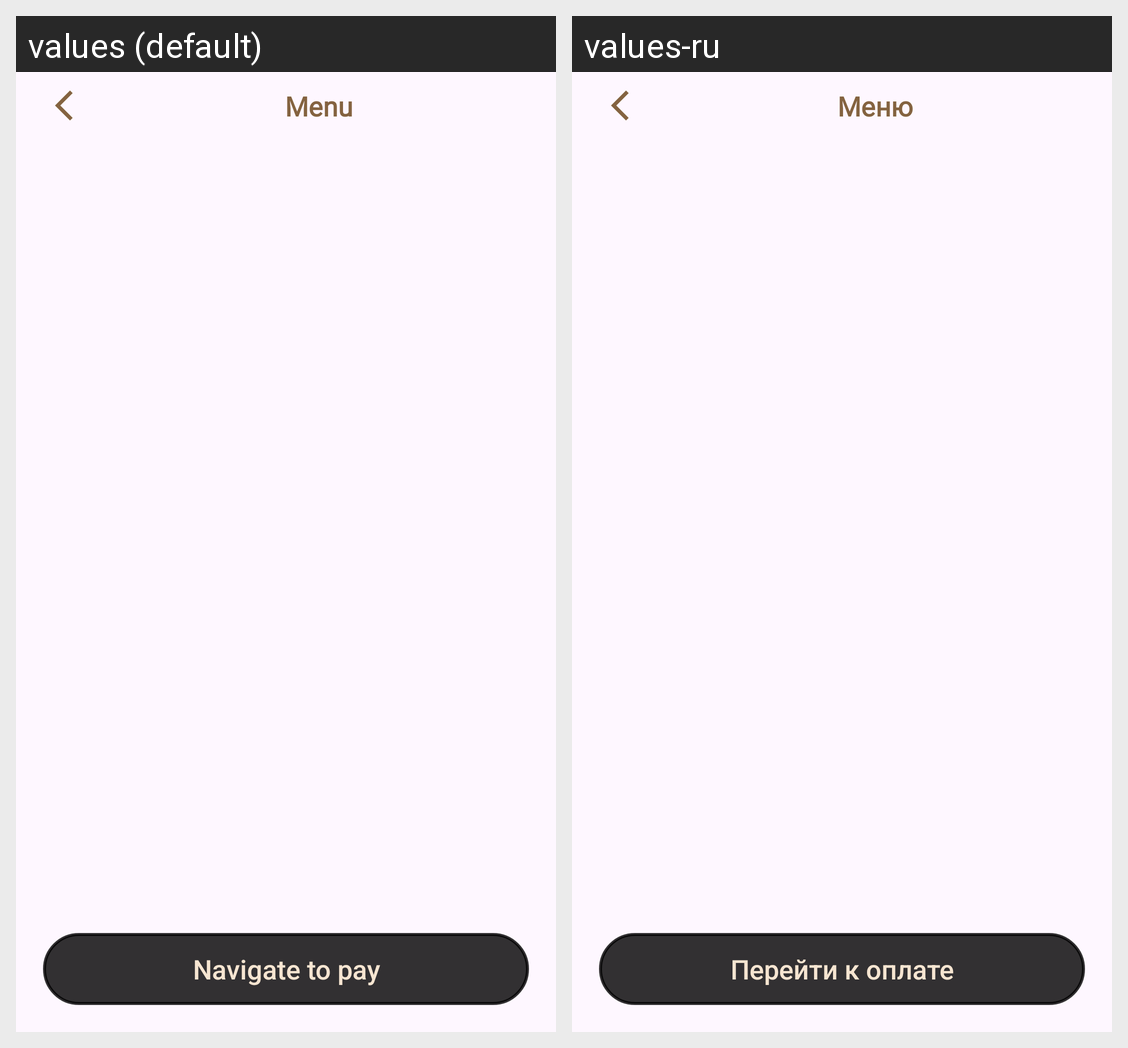

This grid shows one Android layout under two languages. Give, for every string resource on the screen, its name, the default text and each shown locale's text.
Android screen res/layout/fragment_menu.xml rendered under 2 locales, left to right: values (default), values-ru. Device: Nexus 5 (rendered at 1080×1920; each locale shown at half size, 540×960, under a caption strip naming it); theme Theme.SevenWindsTest.
Strings drawn on this screen, with the default value and each locale's value (text and hints the layout hard-codes, and strings that could not be matched under every locale, appear in the picture but are not listed):

MENU
  values: Menu
  values-ru: Меню

TO_PAY
  values: Navigate to pay
  values-ru: Перейти к оплате
